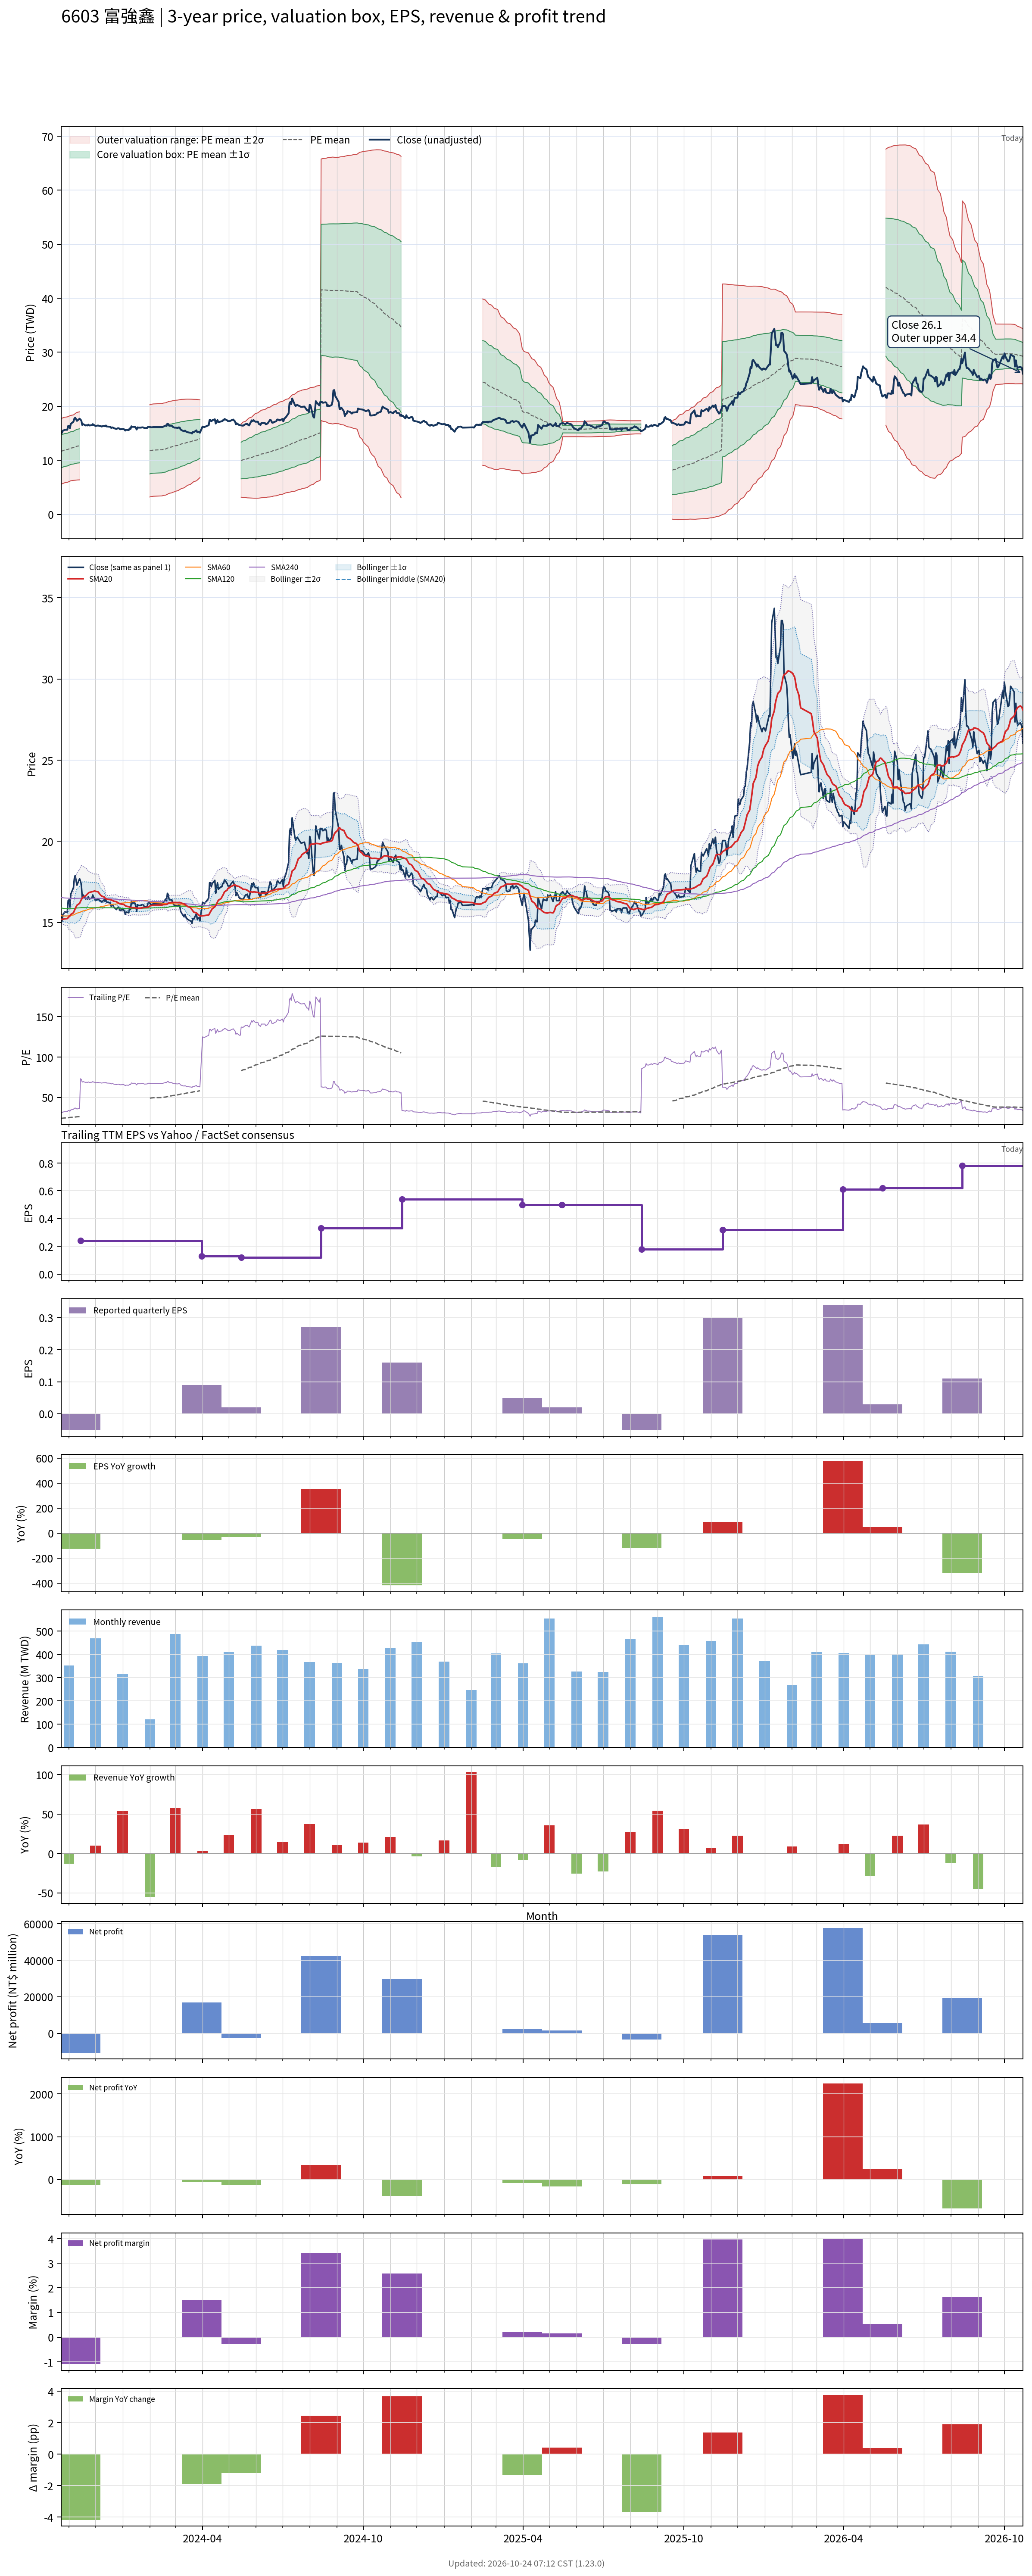

Data behind this chart, as committed beside it:
# chart-version: skill-stock-dynamic-val…
date, close, available_date, period_end, eps, ttm_eps, pe, pe_mean, pe_std, price_m2, price_m1, price_mean, price_p1, price_p2, forward_eps, forward_pe, forward_pe_mean, forward_pe_std, forward_price_m2, forward_price_m1, forward_price_mean, forward_price_p1, forward_price_p2, sma20
2023-10-23, 15, 2023-08-14, 2023-06-30, 0.06, 0.4854, 30.9, 24.02, 6.273, 5.569, 8.614, 11.66, 14.7, 17.75, , , , , , , , , , 15.21
2023-10-24, 15.1, 2023-08-14, 2023-06-30, 0.06, 0.4854, 31.11, 24.14, 6.264, 5.638, 8.679, 11.72, 14.76, 17.8, , , , , , , , , , 15.19
2023-10-25, 15.5, 2023-08-14, 2023-06-30, 0.06, 0.4854, 31.93, 24.27, 6.26, 5.706, 8.745, 11.78, 14.82, 17.86, , , , , , , , , , 15.2
2023-10-26, 15.55, 2023-08-14, 2023-06-30, 0.06, 0.4854, 32.03, 24.41, 6.254, 5.776, 8.812, 11.85, 14.88, 17.92, , , , , , , , , , 15.21
2023-10-27, 15.65, 2023-08-14, 2023-06-30, 0.06, 0.4854, 32.24, 24.54, 6.249, 5.846, 8.88, 11.91, 14.95, 17.98, , , , , , , , , , 15.23
2023-10-30, 15.65, 2023-08-14, 2023-06-30, 0.06, 0.4854, 32.24, 24.68, 6.239, 5.921, 8.95, 11.98, 15.01, 18.04, , , , , , , , , , 15.24
2023-10-31, 16.35, 2023-08-14, 2023-06-30, 0.06, 0.4854, 33.68, 24.82, 6.242, 5.989, 9.019, 12.05, 15.08, 18.11, , , , , , , , , , 15.3
2023-11-01, 16.4, 2023-08-14, 2023-06-30, 0.06, 0.4854, 33.78, 24.97, 6.243, 6.061, 9.091, 12.12, 15.15, 18.18, , , , , , , , , , 15.36
2023-11-02, 15.95, 2023-08-14, 2023-06-30, 0.06, 0.4854, 32.86, 25.11, 6.23, 6.141, 9.165, 12.19, 15.21, 18.24, , , , , , , , , , 15.4
2023-11-03, 16.75, 2023-08-14, 2023-06-30, 0.06, 0.4854, 34.51, 25.26, 6.231, 6.215, 9.24, 12.26, 15.29, 18.31, , , , , , , , , , 15.49
2023-11-06, 17.15, 2023-08-14, 2023-06-30, 0.06, 0.4854, 35.33, 25.43, 6.239, 6.285, 9.314, 12.34, 15.37, 18.4, , , , , , , , , , 15.6
2023-11-07, 17.7, 2023-08-14, 2023-06-30, 0.06, 0.4854, 36.46, 25.57, 6.296, 6.298, 9.354, 12.41, 15.47, 18.52, , , , , , , , , , 15.72
2023-11-08, 17.9, 2023-08-14, 2023-06-30, 0.06, 0.4854, 36.87, 25.71, 6.356, 6.309, 9.395, 12.48, 15.57, 18.65, , , , , , , , , , 15.86
2023-11-09, 17.6, 2023-08-14, 2023-06-30, 0.06, 0.4854, 36.26, 25.85, 6.403, 6.331, 9.439, 12.55, 15.66, 18.76, , , , , , , , , , 15.97
2023-11-10, 17.3, 2023-08-14, 2023-06-30, 0.06, 0.4854, 35.64, 25.98, 6.44, 6.359, 9.486, 12.61, 15.74, 18.86, , , , , , , , , , 16.07
2023-11-13, 17.7, 2023-08-14, 2023-06-30, 0.06, 0.4854, 36.46, 26.12, 6.485, 6.383, 9.531, 12.68, 15.83, 18.98, , , , , , , , , , 16.18
2023-11-14, 17.55, 2023-11-14, 2023-09-30, -0.05, 0.24, 73.12, , , , , , , , , , , , , , , , , 16.3
2023-11-15, 17.35, 2023-11-14, 2023-09-30, -0.05, 0.24, 72.29, , , , , , , , , , , , , , , , , 16.41
2023-11-16, 16.55, 2023-11-14, 2023-09-30, -0.05, 0.24, 68.96, , , , , , , , , , , , , , , , , 16.49
2023-11-17, 16.7, 2023-11-14, 2023-09-30, -0.05, 0.24, 69.58, , , , , , , , , , , , , , , , , 16.57
2023-11-20, 16.45, 2023-11-14, 2023-09-30, -0.05, 0.24, 68.54, , , , , , , , , , , , , , , , , 16.64
2023-11-21, 16.5, 2023-11-14, 2023-09-30, -0.05, 0.24, 68.75, , , , , , , , , , , , , , , , , 16.71
2023-11-22, 16.45, 2023-11-14, 2023-09-30, -0.05, 0.24, 68.54, , , , , , , , , , , , , , , , , 16.76
2023-11-23, 16.6, 2023-11-14, 2023-09-30, -0.05, 0.24, 69.17, , , , , , , , , , , , , , , , , 16.81
2023-11-24, 16.45, 2023-11-14, 2023-09-30, -0.05, 0.24, 68.54, , , , , , , , , , , , , , , , , 16.85
2023-11-27, 16.5, 2023-11-14, 2023-09-30, -0.05, 0.24, 68.75, , , , , , , , , , , , , , , , , 16.89
2023-11-28, 16.7, 2023-11-14, 2023-09-30, -0.05, 0.24, 69.58, , , , , , , , , , , , , , , , , 16.91
2023-11-29, 16.55, 2023-11-14, 2023-09-30, -0.05, 0.24, 68.96, , , , , , , , , , , , , , , , , 16.92
2023-11-30, 16.5, 2023-11-14, 2023-09-30, -0.05, 0.24, 68.75, , , , , , , , , , , , , , , , , 16.95
2023-12-01, 16.35, 2023-11-14, 2023-09-30, -0.05, 0.24, 68.12, , , , , , , , , , , , , , , , , 16.93
2023-12-04, 16.45, 2023-11-14, 2023-09-30, -0.05, 0.24, 68.54, , , , , , , , , , , , , , , , , 16.89
2023-12-05, 16.4, 2023-11-14, 2023-09-30, -0.05, 0.24, 68.33, , , , , , , , , , , , , , , , , 16.83
2023-12-06, 16.35, 2023-11-14, 2023-09-30, -0.05, 0.24, 68.12, , , , , , , , , , , , , , , , , 16.75
2023-12-07, 16.35, 2023-11-14, 2023-09-30, -0.05, 0.24, 68.12, , , , , , , , , , , , , , , , , 16.69
2023-12-08, 16.25, 2023-11-14, 2023-09-30, -0.05, 0.24, 67.71, , , , , , , , , , , , , , , , , 16.64
2023-12-11, 16.4, 2023-11-14, 2023-09-30, -0.05, 0.24, 68.33, , , , , , , , , , , , , , , , , 16.57
2023-12-12, 16.3, 2023-11-14, 2023-09-30, -0.05, 0.24, 67.92, , , , , , , , , , , , , , , , , 16.51
2023-12-13, 16.45, 2023-11-14, 2023-09-30, -0.05, 0.24, 68.54, , , , , , , , , , , , , , , , , 16.46
2023-12-14, 16.25, 2023-11-14, 2023-09-30, -0.05, 0.24, 67.71, , , , , , , , , , , , , , , , , 16.45
2023-12-15, 16.25, 2023-11-14, 2023-09-30, -0.05, 0.24, 67.71, , , , , , , , , , , , , , , , , 16.43
2023-12-18, 16.2, 2023-11-14, 2023-09-30, -0.05, 0.24, 67.5, , , , , , , , , , , , , , , , , 16.41
2023-12-19, 16, 2023-11-14, 2023-09-30, -0.05, 0.24, 66.67, , , , , , , , , , , , , , , , , 16.39
2023-12-20, 16.1, 2023-11-14, 2023-09-30, -0.05, 0.24, 67.08, , , , , , , , , , , , , , , , , 16.37
2023-12-21, 16.05, 2023-11-14, 2023-09-30, -0.05, 0.24, 66.88, , , , , , , , , , , , , , , , , 16.34
2023-12-22, 15.95, 2023-11-14, 2023-09-30, -0.05, 0.24, 66.46, , , , , , , , , , , , , , , , , 16.32
2023-12-25, 15.8, 2023-11-14, 2023-09-30, -0.05, 0.24, 65.83, , , , , , , , , , , , , , , , , 16.28
2023-12-26, 15.9, 2023-11-14, 2023-09-30, -0.05, 0.24, 66.25, , , , , , , , , , , , , , , , , 16.24
2023-12-27, 15.95, 2023-11-14, 2023-09-30, -0.05, 0.24, 66.46, , , , , , , , , , , , , , , , , 16.21
2023-12-28, 15.9, 2023-11-14, 2023-09-30, -0.05, 0.24, 66.25, , , , , , , , , , , , , , , , , 16.18
2023-12-29, 15.75, 2023-11-14, 2023-09-30, -0.05, 0.24, 65.62, , , , , , , , , , , , , , , , , 16.15
2024-01-02, 15.8, 2023-11-14, 2023-09-30, -0.05, 0.24, 65.83, , , , , , , , , , , , , , , , , 16.12
2024-01-03, 15.7, 2023-11-14, 2023-09-30, -0.05, 0.24, 65.42, , , , , , , , , , , , , , , , , 16.09
2024-01-04, 15.5, 2023-11-14, 2023-09-30, -0.05, 0.24, 64.58, , , , , , , , , , , , , , , , , 16.04
2024-01-05, 15.65, 2023-11-14, 2023-09-30, -0.05, 0.24, 65.21, , , , , , , , , , , , , , , , , 16.01
2024-01-08, 15.6, 2023-11-14, 2023-09-30, -0.05, 0.24, 65, , , , , , , , , , , , , , , , , 15.97
2024-01-09, 15.9, 2023-11-14, 2023-09-30, -0.05, 0.24, 66.25, , , , , , , , , , , , , , , , , 15.95
2024-01-10, 15.8, 2023-11-14, 2023-09-30, -0.05, 0.24, 65.83, , , , , , , , , , , , , , , , , 15.93
2024-01-11, 16.3, 2023-11-14, 2023-09-30, -0.05, 0.24, 67.92, , , , , , , , , , , , , , , , , 15.92
2024-01-12, 16.2, 2023-11-14, 2023-09-30, -0.05, 0.24, 67.5, , , , , , , , , , , , , , , , , 15.91
... 670 more rows
